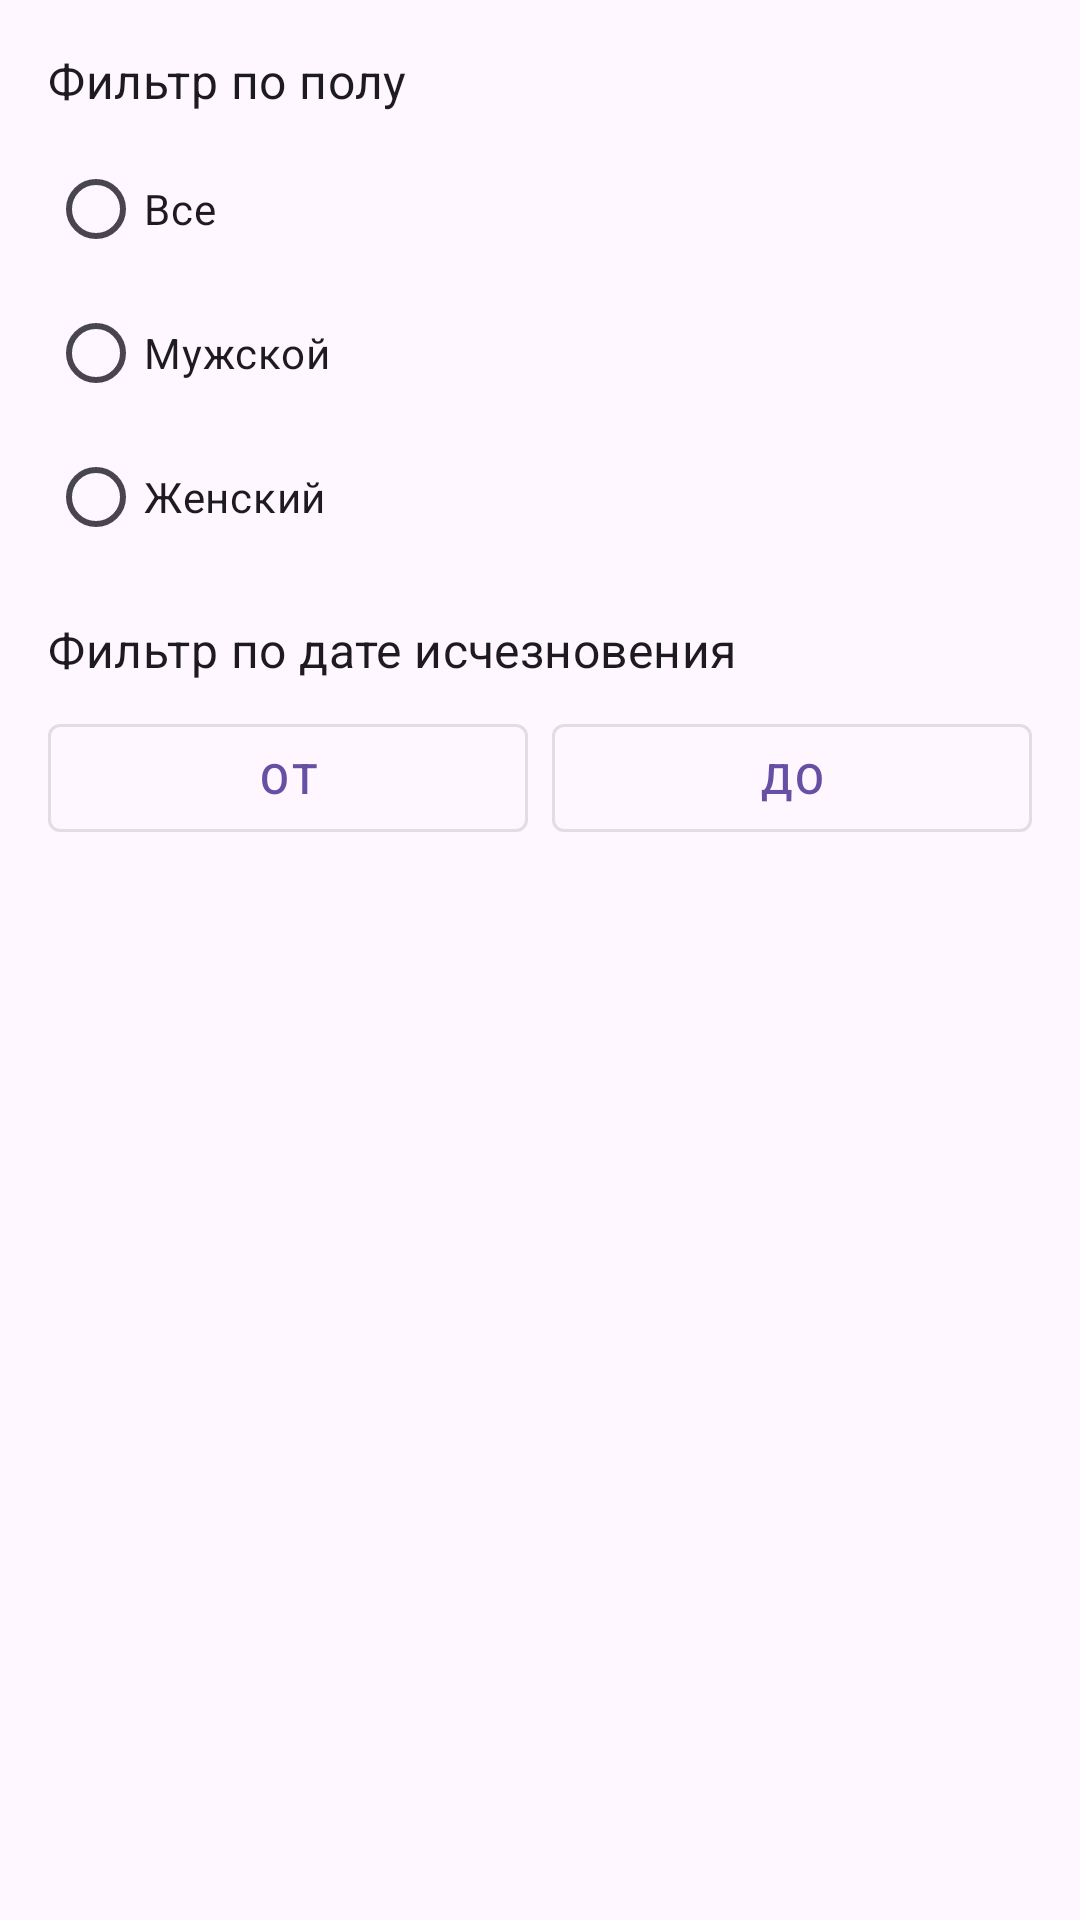

This screen was rendered from an Android layout file. Write that file and the resources it references.
<!-- AndroidManifest.xml: application theme Theme.MissingPeople -->
<!-- res/layout/dialog_filters.xml -->
<?xml version="1.0" encoding="utf-8"?>
<LinearLayout xmlns:android="http://schemas.android.com/apk/res/android"
    android:layout_width="match_parent"
    android:layout_height="wrap_content"
    android:orientation="vertical"
    android:padding="16dp">

    
    <com.google.android.material.textview.MaterialTextView
        android:layout_width="match_parent"
        android:layout_height="wrap_content"
        android:text="Фильтр по полу"
        android:textAppearance="?attr/textAppearanceSubtitle1"
        android:layout_marginBottom="8dp"/>

    <RadioGroup
        android:id="@+id/genderFilterGroup"
        android:layout_width="match_parent"
        android:layout_height="wrap_content"
        android:orientation="vertical">

        <RadioButton
            android:id="@+id/allGenders"
            android:layout_width="match_parent"
            android:layout_height="wrap_content"
            android:text="Все"/>

        <RadioButton
            android:id="@+id/maleGender"
            android:layout_width="match_parent"
            android:layout_height="wrap_content"
            android:text="Мужской"/>

        <RadioButton
            android:id="@+id/femaleGender"
            android:layout_width="match_parent"
            android:layout_height="wrap_content"
            android:text="Женский"/>
    </RadioGroup>

    
    <com.google.android.material.textview.MaterialTextView
        android:layout_width="match_parent"
        android:layout_height="wrap_content"
        android:text="Фильтр по дате исчезновения"
        android:textAppearance="?attr/textAppearanceSubtitle1"
        android:layout_marginTop="16dp"
        android:layout_marginBottom="8dp"/>

    <LinearLayout
        android:layout_width="match_parent"
        android:layout_height="wrap_content"
        android:orientation="horizontal">

        <com.google.android.material.button.MaterialButton
            android:id="@+id/btnDateFrom"
            style="@style/Widget.MaterialComponents.Button.OutlinedButton"
            android:layout_width="0dp"
            android:layout_height="wrap_content"
            android:layout_weight="1"
            android:text="От"
            android:layout_marginEnd="4dp"/>

        <com.google.android.material.button.MaterialButton
            android:id="@+id/btnDateTo"
            style="@style/Widget.MaterialComponents.Button.OutlinedButton"
            android:layout_width="0dp"
            android:layout_height="wrap_content"
            android:layout_weight="1"
            android:text="До"
            android:layout_marginStart="4dp"/>
    </LinearLayout>
</LinearLayout>
<!-- resources referenced by this layout -->
<resources>
  <style name="Theme.MissingPeople" parent="Base.Theme.MissingPeople" />
  <style name="Base.Theme.MissingPeople" parent="Theme.Material3.DayNight.NoActionBar">
          
          
      </style>
</resources>
